Labelled photos from "processed", an image-classification folder in ayush-sawant-ai/Brain-Tumor-Detection. The possible labels are: glioma, meningioma, no tumor, pituitary tumor.

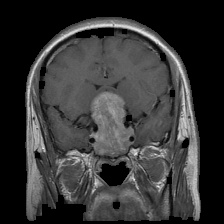
Label: pituitary tumor

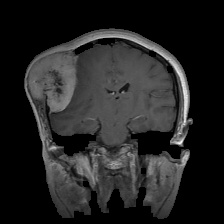
Label: meningioma

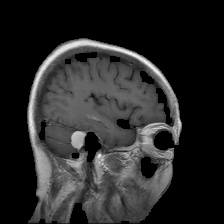
Label: meningioma

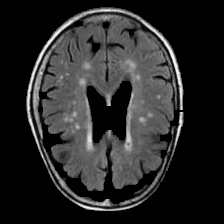
Label: no tumor

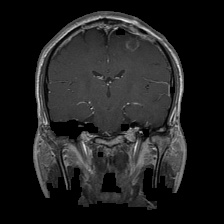
Label: glioma

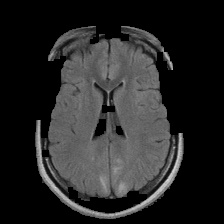
Label: no tumor
